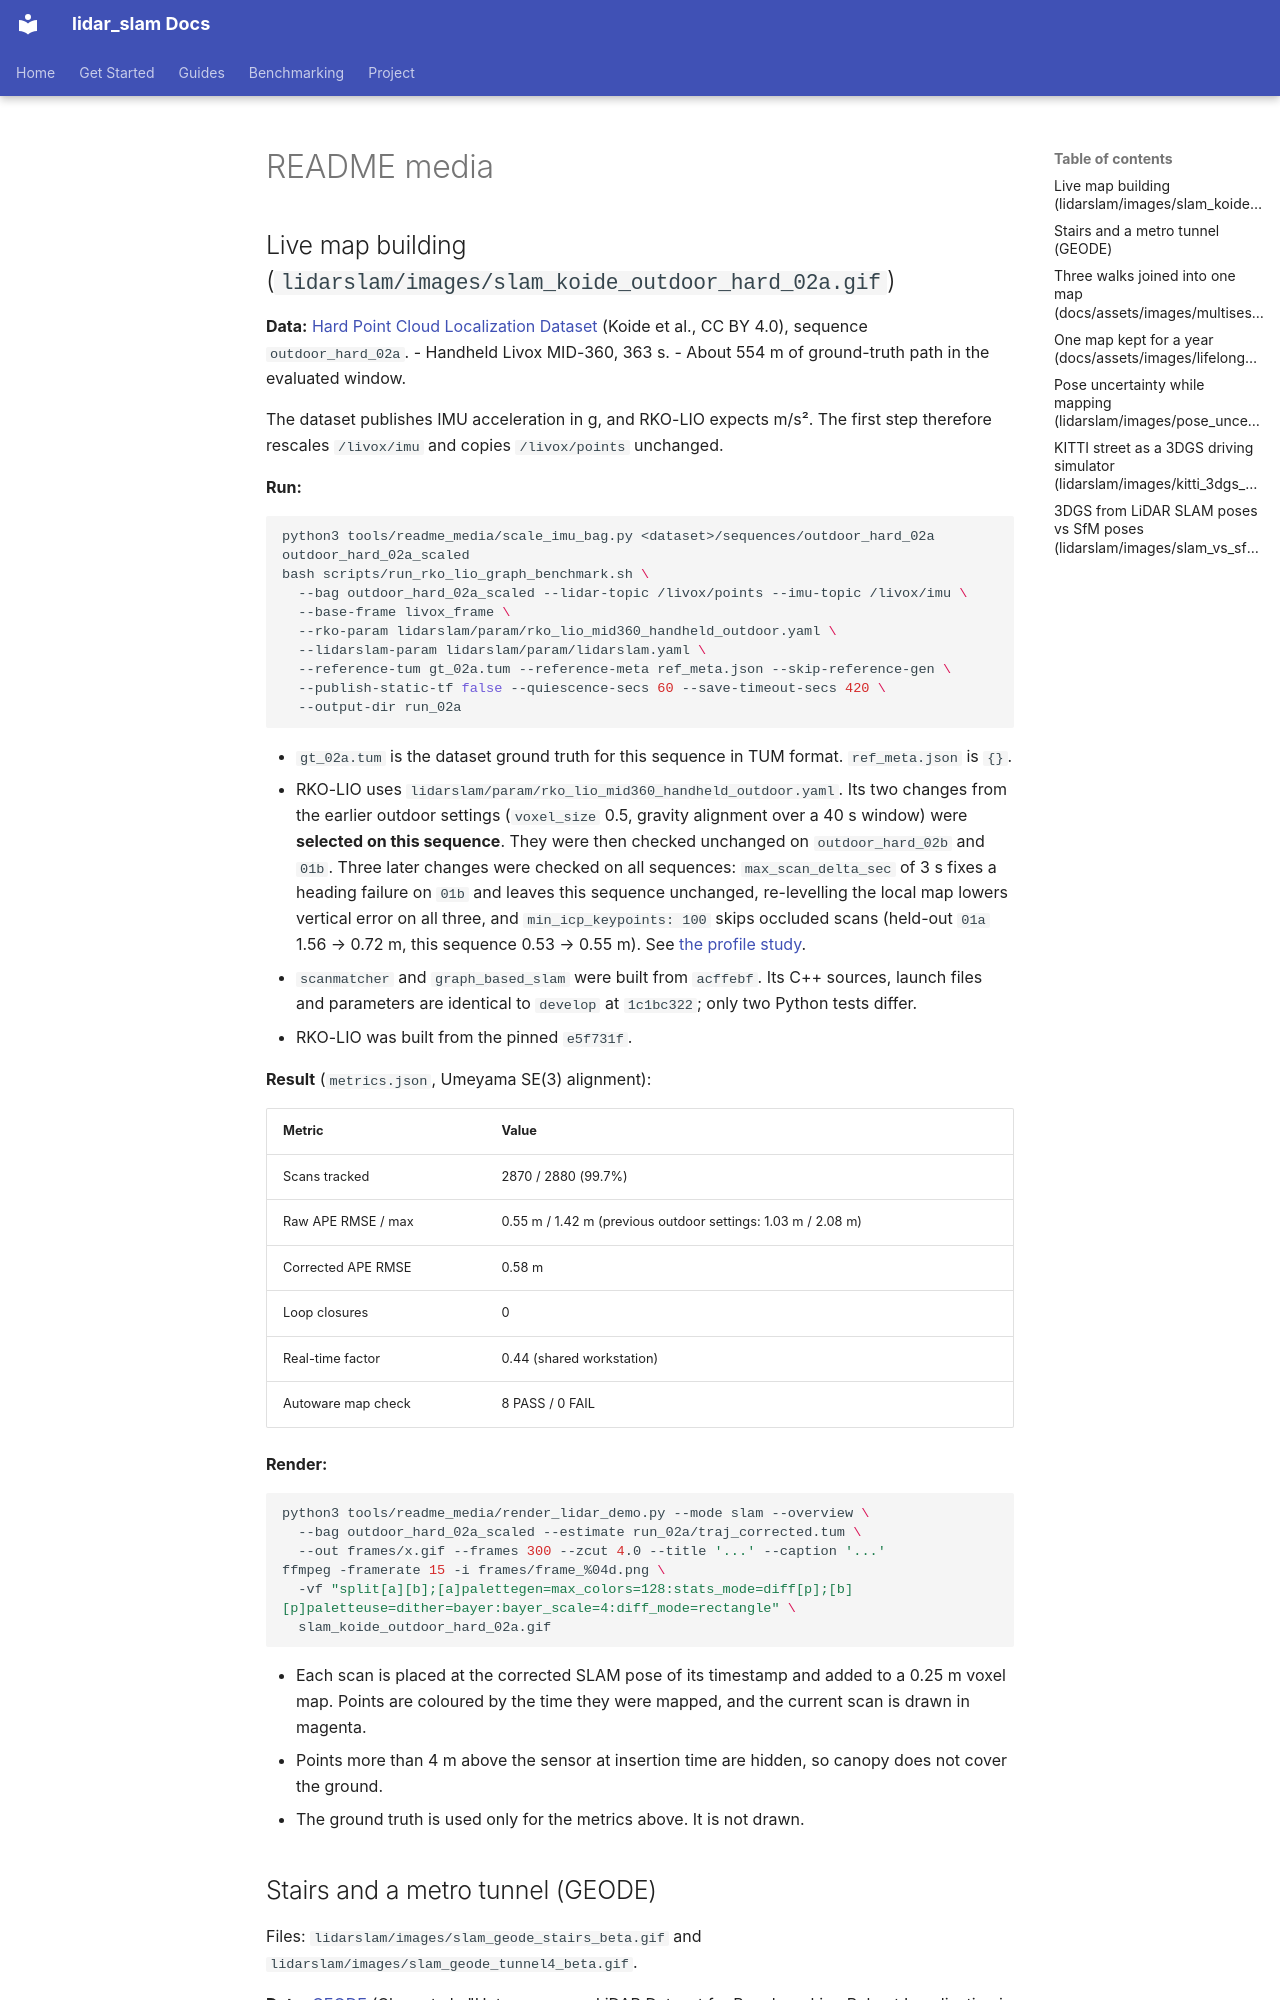

repository: rsasaki0109/lidar_slam · page: readme-media.html · generator: mkdocs

# README media

## Live map building (`lidarslam/images/slam_koide_outdoor_hard_02a.gif`)

**Data:** [Hard Point Cloud Localization Dataset](https://zenodo.org/records/10122133) (Koide et al., CC BY 4.0), sequence `outdoor_hard_02a`.
- Handheld Livox MID-360, 363 s.
- About 554 m of ground-truth path in the evaluated window.

The dataset publishes IMU acceleration in g, and RKO-LIO expects m/s². The first step therefore rescales `/livox/imu` and copies `/livox/points` unchanged.

**Run:**

```bash
python3 tools/readme_media/scale_imu_bag.py <dataset>/sequences/outdoor_hard_02a outdoor_hard_02a_scaled
bash scripts/run_rko_lio_graph_benchmark.sh \
  --bag outdoor_hard_02a_scaled --lidar-topic /livox/points --imu-topic /livox/imu \
  --base-frame livox_frame \
  --rko-param lidarslam/param/rko_lio_mid360_handheld_outdoor.yaml \
  --lidarslam-param lidarslam/param/lidarslam.yaml \
  --reference-tum gt_02a.tum --reference-meta ref_meta.json --skip-reference-gen \
  --publish-static-tf false --quiescence-secs 60 --save-timeout-secs 420 \
  --output-dir run_02a
```

- `gt_02a.tum` is the dataset ground truth for this sequence in TUM format. `ref_meta.json` is `{}`.
- RKO-LIO uses `lidarslam/param/rko_lio_mid360_handheld_outdoor.yaml`. Its two changes from the earlier outdoor settings (`voxel_size` 0.5, gravity alignment over a 40 s window) were **selected on this sequence**. They were then checked unchanged on `outdoor_hard_02b` and `01b`. Three later changes were checked on all sequences: `max_scan_delta_sec` of 3 s fixes a heading failure on `01b` and leaves this sequence unchanged, re-levelling the local map lowers vertical error on all three, and `min_icp_keypoints: 100` skips occluded scans (held-out `01a` 1.56 → 0.72 m, this sequence 0.53 → 0.55 m). See [the profile study](research/koide-handheld-outdoor-profile-2026-10.md).
- `scanmatcher` and `graph_based_slam` were built from `acffebf`. Its C++ sources, launch files and parameters are identical to `develop` at `1c1bc322`; only two Python tests differ.
- RKO-LIO was built from the pinned `e5f731f`.

**Result** (`metrics.json`, Umeyama SE(3) alignment):

| Metric | Value |
| --- | --- |
| Scans tracked | 2870 / 2880 (99.7%) |
| Raw APE RMSE / max | 0.55 m / 1.42 m (previous outdoor settings: 1.03 m / 2.08 m) |
| Corrected APE RMSE | 0.58 m |
| Loop closures | 0 |
| Real-time factor | 0.44 (shared workstation) |
| Autoware map check | 8 PASS / 0 FAIL |

**Render:**

```bash
python3 tools/readme_media/render_lidar_demo.py --mode slam --overview \
  --bag outdoor_hard_02a_scaled --estimate run_02a/traj_corrected.tum \
  --out frames/x.gif --frames 300 --zcut 4.0 --title '...' --caption '...'
ffmpeg -framerate 15 -i frames/frame_%04d.png \
  -vf "split[a][b];[a]palettegen=max_colors=128:stats_mode=diff[p];[b][p]paletteuse=dither=bayer:bayer_scale=4:diff_mode=rectangle" \
  slam_koide_outdoor_hard_02a.gif
```

- Each scan is placed at the corrected SLAM pose of its timestamp and added to a 0.25 m voxel map. Points are coloured by the time they were mapped, and the current scan is drawn in magenta.
- Points more than 4 m above the sensor at insertion time are hidden, so canopy does not cover the ground.
- The ground truth is used only for the metrics above. It is not drawn.
